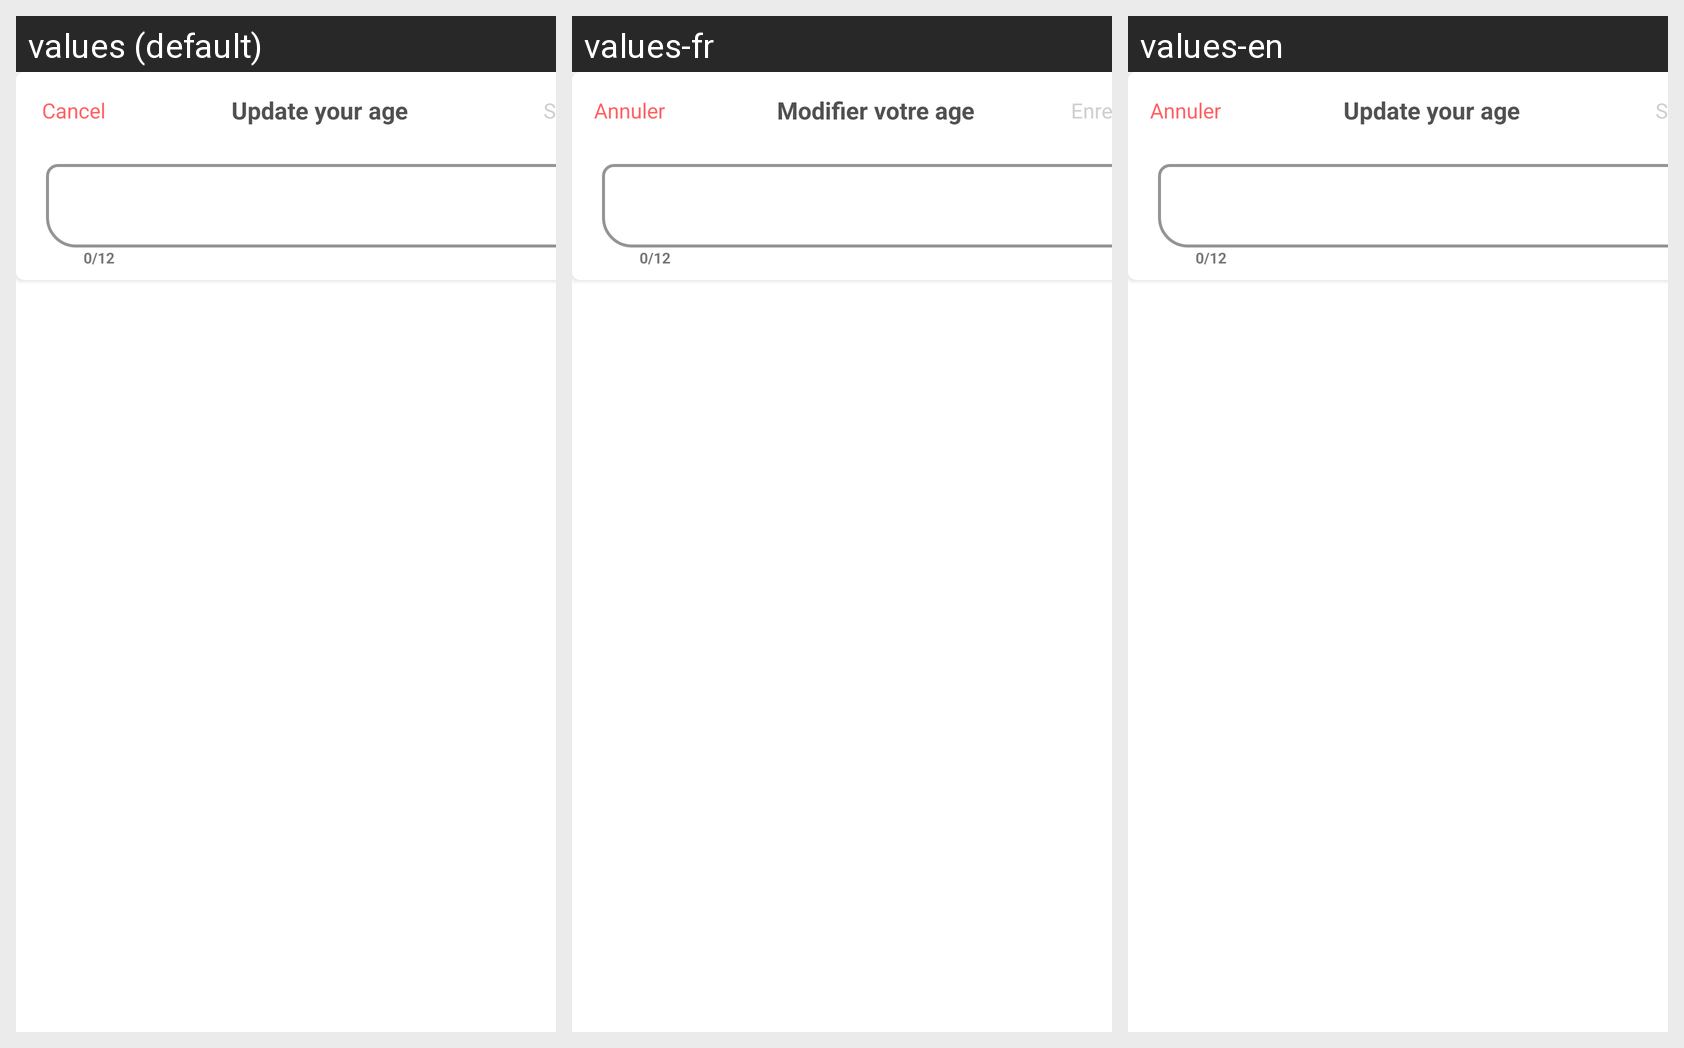

This grid shows one Android layout under several languages. Give, for every string resource on the screen, its name, the default text and each shown locale's text.
Android screen res/layout/changebio.xml rendered under 3 locales, left to right: values (default), values-fr, values-en. Device: Nexus 5 (rendered at 1080×1920; each locale shown at half size, 540×960, under a caption strip naming it); theme Theme.Shop.
Strings drawn on this screen, with the default value and each locale's value (text and hints the layout hard-codes, and strings that could not be matched under every locale, appear in the picture but are not listed):

updage
  values: Update your age
  values-fr: Modifier votre age
  values-en: Update your age  [not translated; the default value is used]

cancel
  values: Cancel
  values-fr: Annuler
  values-en: Annuler

Save
  values: Save
  values-fr: Enregistrer
  values-en: Save
